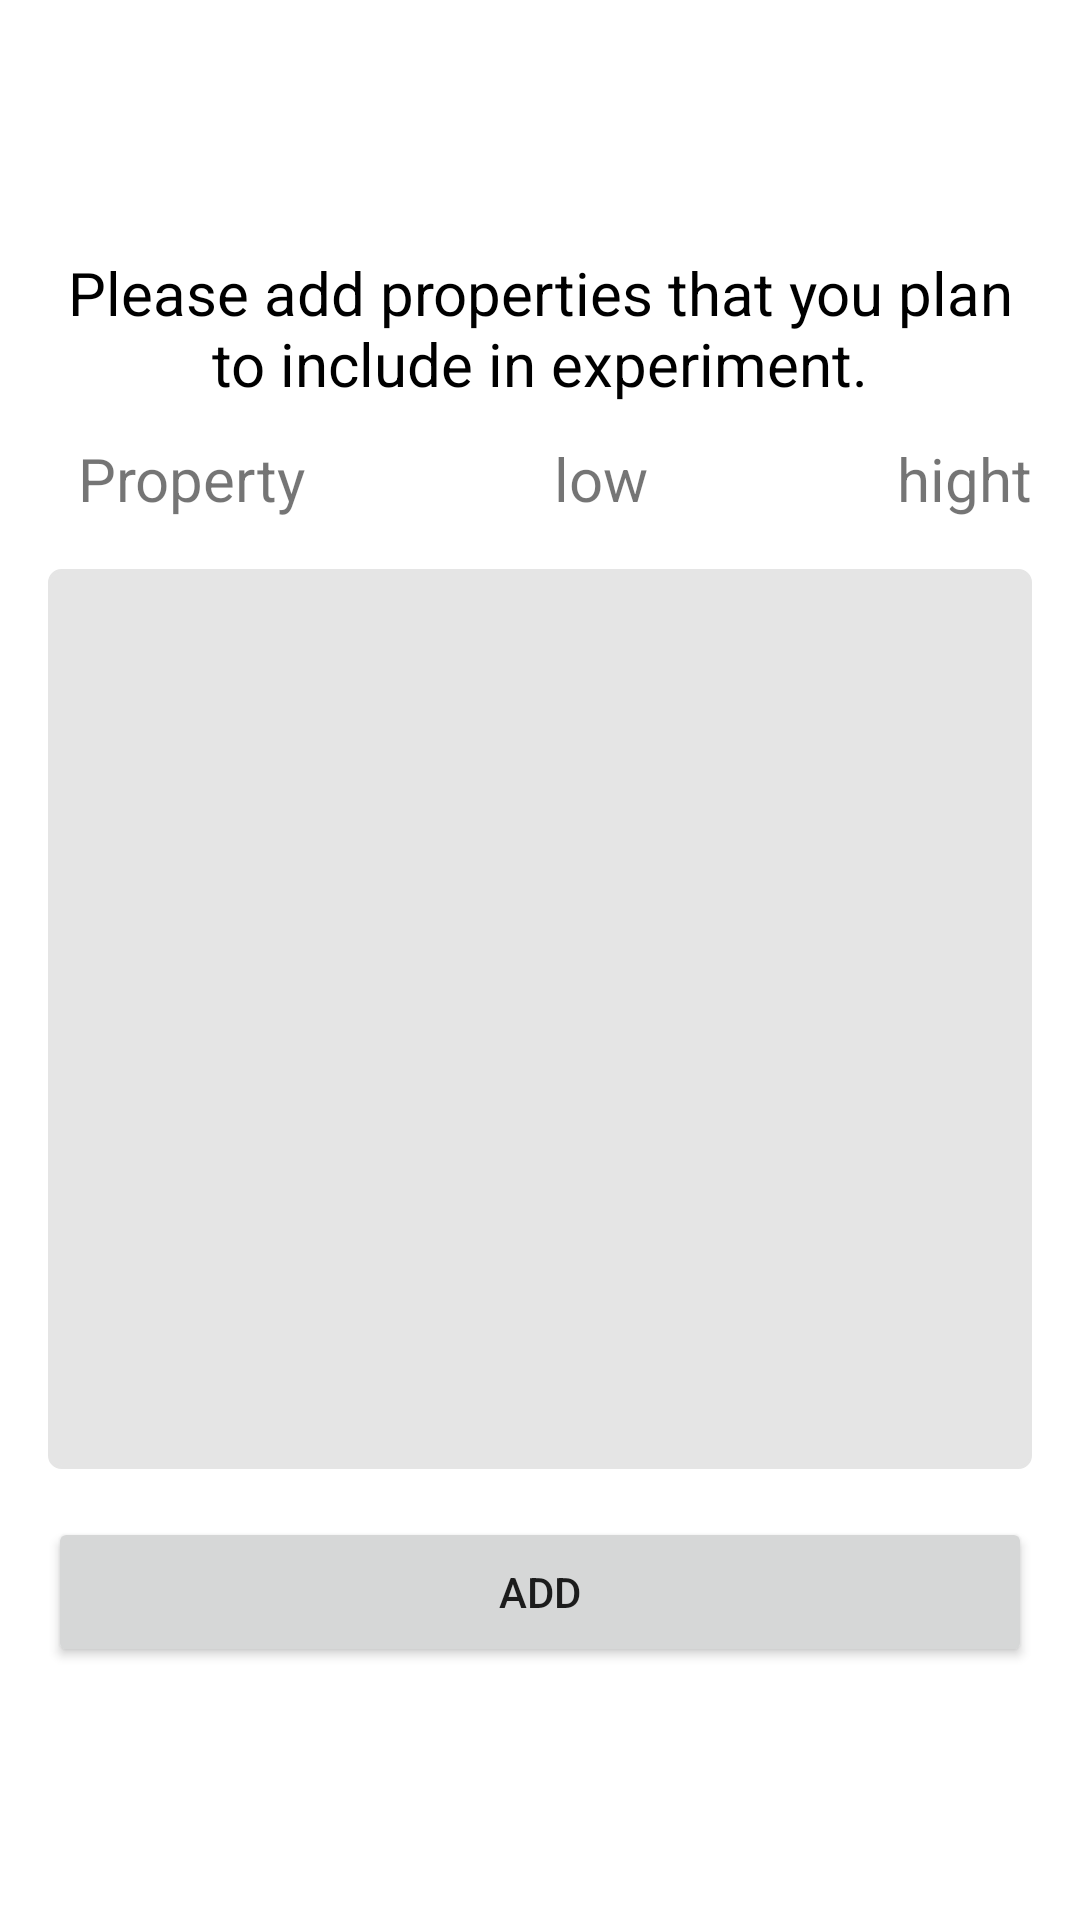

Here is an Android app screen rendered from its layout file. Give the layout XML and the strings, colors and styles it references.
<!-- AndroidManifest.xml: application theme Theme.GForceProfileDemo -->
<!-- res/layout/activity_edit_properties.xml -->
<?xml version="1.0" encoding="utf-8"?>
<LinearLayout
    xmlns:android="http://schemas.android.com/apk/res/android"
    android:layout_width="match_parent"
    android:layout_height="match_parent"
    android:orientation="vertical"
    android:paddingLeft="16dp"
    android:paddingTop="16dp"
    android:paddingRight="16dp"
    android:paddingBottom="16dp">

    <LinearLayout
        android:layout_width="wrap_content"
        android:layout_height="match_parent"
        android:layout_gravity="center_horizontal">

        <LinearLayout
            android:layout_width="wrap_content"
            android:layout_height="wrap_content"
            android:layout_gravity="center_vertical"
            android:orientation="vertical">

            <LinearLayout
                android:layout_width="fill_parent"
                android:layout_height="wrap_content"
                android:orientation="vertical">

                <TextView
                    android:id="@+id/tv_p_id"
                    android:layout_width="fill_parent"
                    android:layout_height="wrap_content"
                    android:textSize="@dimen/header_text_size"
                    android:gravity="center"
                    android:text="Please add properties that you plan to include in experiment."
                    android:textColor="@color/black"/>
            </LinearLayout>

            <LinearLayout
                android:orientation="horizontal"
                android:layout_width="match_parent"
                android:layout_height="@dimen/rv_item_height"
                android:layout_marginTop="@dimen/rv_item_margin">
                <TextView
                    android:id="@+id/tv_item_property"
                    android:layout_width="wrap_content"
                    android:layout_height="wrap_content"
                    android:layout_marginLeft="@dimen/rv_left_margin"
                    android:layout_gravity="center"
                    android:textSize="@dimen/header_text_size"
                    android:text="Property"/>
                <TextView
                    android:layout_width="wrap_content"
                    android:layout_height="wrap_content"
                    android:layout_weight= "1"
                    android:textSize="@dimen/text_size"/>
                <TextView
                    android:id="@+id/tv_item_polar_low"
                    android:layout_width="wrap_content"
                    android:layout_height="wrap_content"
                    android:layout_marginLeft="@dimen/rv_left_margin"
                    android:layout_gravity="center"
                    android:textSize="@dimen/header_text_size"
                    android:text="low"/>
                <TextView
                    android:layout_width="wrap_content"
                    android:layout_height="wrap_content"
                    android:layout_weight= "1"
                    android:textSize="@dimen/text_size"/>
                <TextView
                    android:id="@+id/tv_item_polar_high"
                    android:layout_width="wrap_content"
                    android:layout_height="wrap_content"
                    android:layout_marginLeft="@dimen/rv_left_margin"
                    android:layout_gravity="center"
                    android:textSize="@dimen/header_text_size"
                    android:text="hight"/>
            </LinearLayout>

            <LinearLayout
                android:layout_width="fill_parent"
                android:layout_height="wrap_content"
                android:orientation="vertical"
                android:layout_marginTop="10dp">

                <androidx.recyclerview.widget.RecyclerView
                    android:id="@+id/rv_property"
                    android:background="@drawable/round_corners_bg"
                    android:layout_width="match_parent"
                    android:layout_height="300dp"
                    android:scrollbars="vertical"/>


                <Button
                    android:id="@+id/btn_add_property"
                    android:layout_width="match_parent"
                    android:layout_height="50dp"
                    android:layout_gravity="center"
                    android:layout_marginTop="@dimen/activity_vertical_margin"
                    android:text="ADD"
                    android:width="@dimen/next_width"/>

            </LinearLayout>


        </LinearLayout>

    </LinearLayout>

</LinearLayout>
<!-- resources referenced by this layout -->
<resources>
  <color name="black">#FF000000</color>
  <dimen name="activity_vertical_margin">16dp</dimen>
  <dimen name="header_text_size">20dp</dimen>
  <dimen name="next_width">250dp</dimen>
  <dimen name="rv_item_height">40dp</dimen>
  <dimen name="rv_item_margin">5dp</dimen>
  <dimen name="rv_left_margin">10dp</dimen>
  <dimen name="text_size">30dp</dimen>
  <!-- drawable round_corners_bg (drawable) -->
  <?xml version="1.0" encoding="utf-8"?>
  <shape xmlns:android="http://schemas.android.com/apk/res/android">
  
      
      <corners android:radius="4dp"/>
  
      
      <stroke android:width="1dp" android:color="@color/grey"/>
  
      
      <solid android:color="@color/grey"/>
      <padding android:left="@dimen/padding_tv" android:right="@dimen/padding_tv"
          android:top="@dimen/padding_tv" android:bottom="@dimen/padding_tv" />
  </shape>
  <style name="Theme.GForceProfileDemo" parent="Theme.MaterialComponents.DayNight.DarkActionBar">
          
          <item name="colorPrimary">@color/purple_500</item>
          <item name="colorPrimaryVariant">@color/purple_700</item>
          <item name="colorOnPrimary">@color/white</item>
          
          <item name="colorSecondary">@color/teal_200</item>
          <item name="colorSecondaryVariant">@color/teal_700</item>
          <item name="colorOnSecondary">@color/black</item>
          
          <item name="android:statusBarColor" tools:targetApi="l">?attr/colorPrimaryVariant</item>
          
      </style>
  <color name="grey">#E5E5E5</color>
  <dimen name="padding_tv">3dp</dimen>
  <color name="purple_500">#FF6200EE</color>
  <color name="purple_700">#FF3700B3</color>
  <color name="white">#FFFFFFFF</color>
  <color name="teal_200">#FF03DAC5</color>
  <color name="teal_700">#FF018786</color>
</resources>
